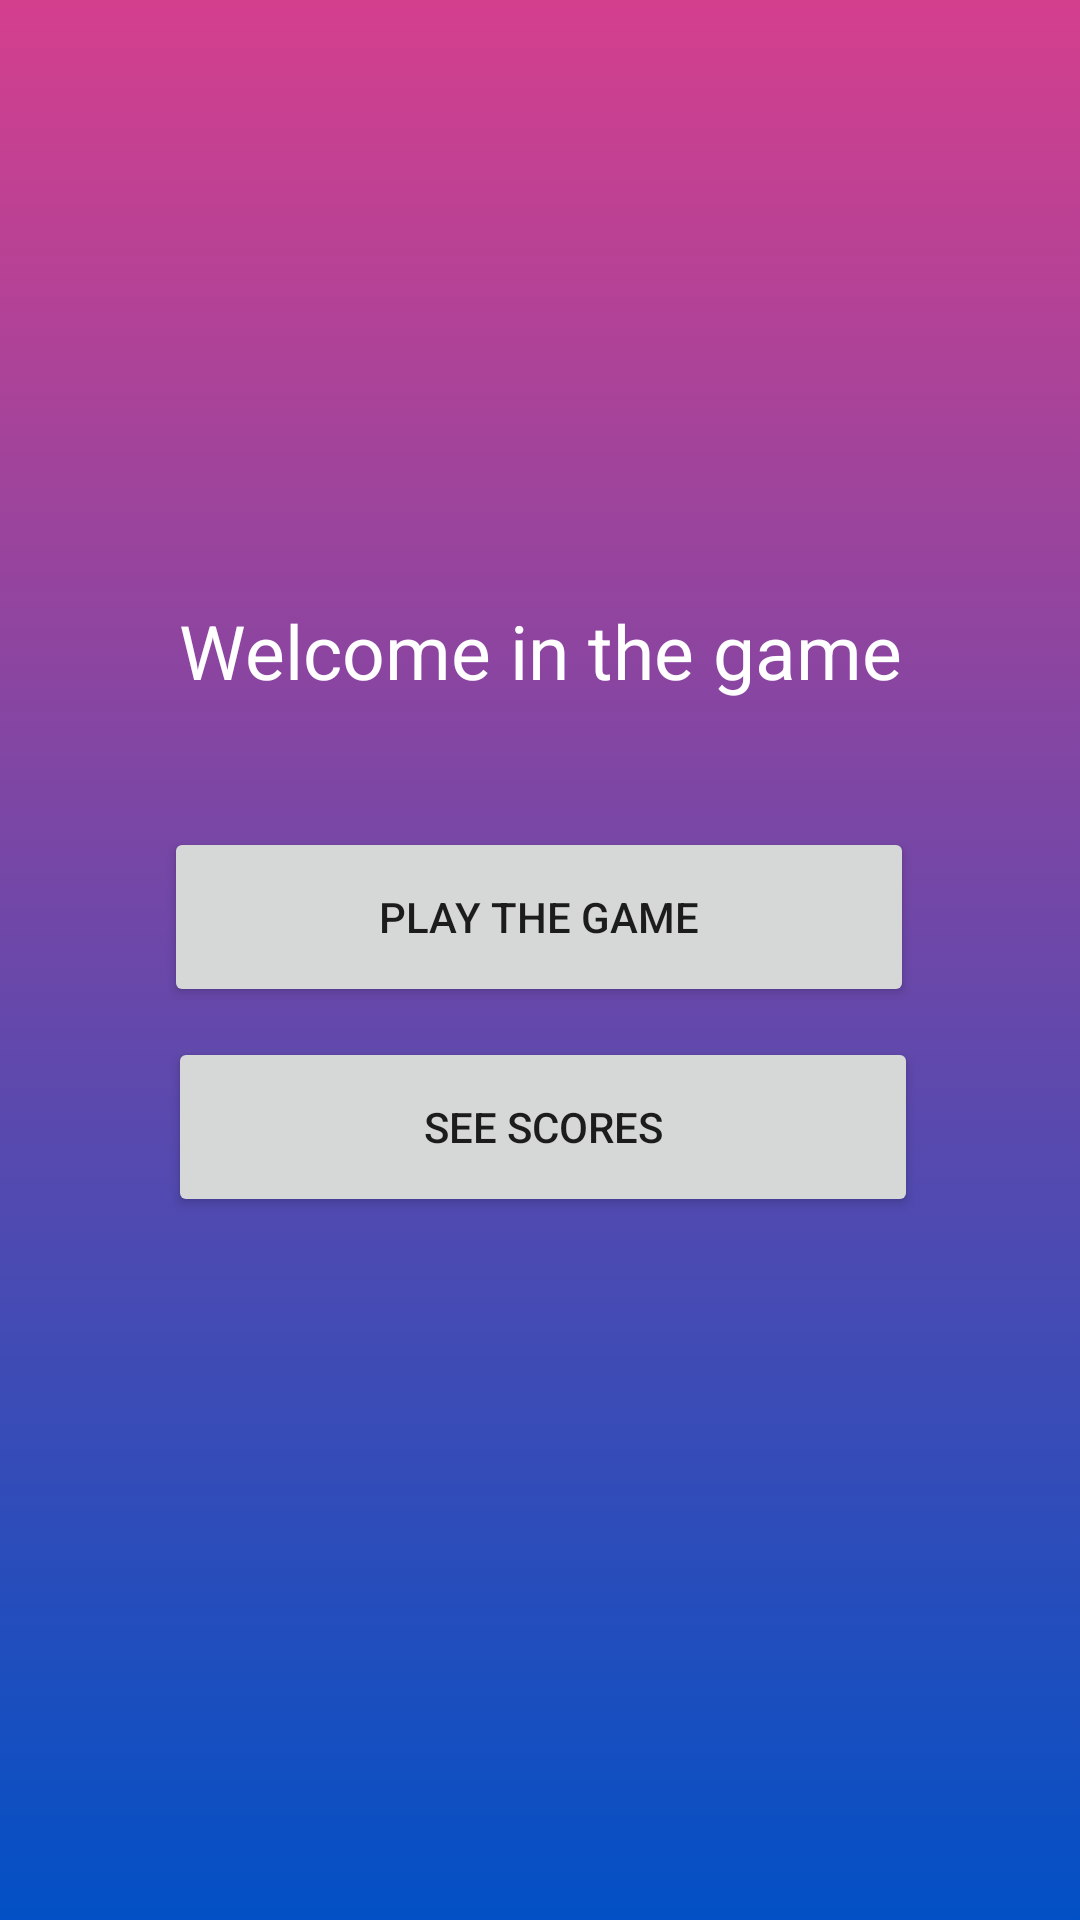

Android layout source for this screen:
<!-- AndroidManifest.xml: application theme Theme.MentalCountingg -->
<!-- res/layout/activity_main.xml -->
<?xml version="1.0" encoding="utf-8"?>
<androidx.constraintlayout.widget.ConstraintLayout xmlns:android="http://schemas.android.com/apk/res/android"
    xmlns:app="http://schemas.android.com/apk/res-auto"
    xmlns:tools="http://schemas.android.com/tools"
    android:layout_width="match_parent"
    android:layout_height="match_parent"
    android:background="@drawable/gradient_back"
    tools:context=".activities.MainActivity"
    tools:ignore="ExtraText">


    <TextView
        android:id="@+id/textView"
        android:layout_width="match_parent"
        android:layout_height="match_parent"
        android:gravity="center_horizontal"
        android:paddingTop="200dp"
        android:text="@string/welcome"
        android:textColor="#FFFFFF"
        android:textSize="25dp"
        app:layout_constraintBottom_toBottomOf="parent"
        app:layout_constraintLeft_toLeftOf="parent"
        app:layout_constraintRight_toRightOf="parent"
        app:layout_constraintTop_toTopOf="parent" />

    <Button
        android:id="@+id/go_game"
        android:layout_width="250dp"
        android:layout_height="60dp"
        android:text="@string/go_game"
        app:layout_constraintBottom_toBottomOf="@+id/textView"
        app:layout_constraintEnd_toEndOf="parent"
        app:layout_constraintHorizontal_bias="0.496"
        app:layout_constraintStart_toStartOf="@+id/textView"
        app:layout_constraintTop_toTopOf="parent"

        app:layout_constraintVertical_bias="0.475" />

    <Button
        android:id="@+id/scores"
        android:layout_width="250dp"
        android:layout_height="60dp"
        android:text="@string/go_score"
        app:layout_constraintBottom_toBottomOf="parent"
        app:layout_constraintEnd_toEndOf="parent"
        app:layout_constraintHorizontal_bias="0.51"
        app:layout_constraintStart_toStartOf="@+id/textView"
        app:layout_constraintTop_toTopOf="parent"
        app:layout_constraintVertical_bias="0.596"

        />

</androidx.constraintlayout.widget.ConstraintLayout>
<!-- resources referenced by this layout -->
<resources>
  <!-- drawable gradient_back (drawable-v24) -->
  <?xml version="1.0" encoding="utf-8"?>
  <selector xmlns:android="http://schemas.android.com/apk/res/android">
  
      <item>
          <shape>
              <gradient android:angle="90"
              android:startColor="#0250c5"
              android:endColor="#d43F8D"
              android:type="linear"></gradient>
          </shape>
      </item>
  </selector>
  <string name="go_game">Play the game</string>
  <string name="go_score">See scores</string>
  <string name="welcome">Welcome in the game</string>
  <style name="Theme.MentalCountingg" parent="Theme.MaterialComponents.DayNight.DarkActionBar">
          
          <item name="colorPrimary">@color/purple_500</item>
          <item name="colorPrimaryVariant">@color/purple_700</item>
          <item name="colorOnPrimary">@color/white</item>
          
          <item name="colorSecondary">@color/teal_200</item>
          <item name="colorSecondaryVariant">@color/teal_700</item>
          <item name="colorOnSecondary">@color/black</item>
          
          <item name="android:statusBarColor" tools:targetApi="l">?attr/colorPrimaryVariant</item>
          
      </style>
  <!-- not gathered from this repository: default colours our renderer supplied (Android Studio template values) -->
  <color name="purple_500">#FF6200EE</color>
  <color name="purple_700">#FF3700B3</color>
  <color name="teal_200">#FF03DAC5</color>
  <color name="teal_700">#FF018786</color>
  <color name="black">#FF000000</color>
  <color name="white">#FFFFFFFF</color>
</resources>
